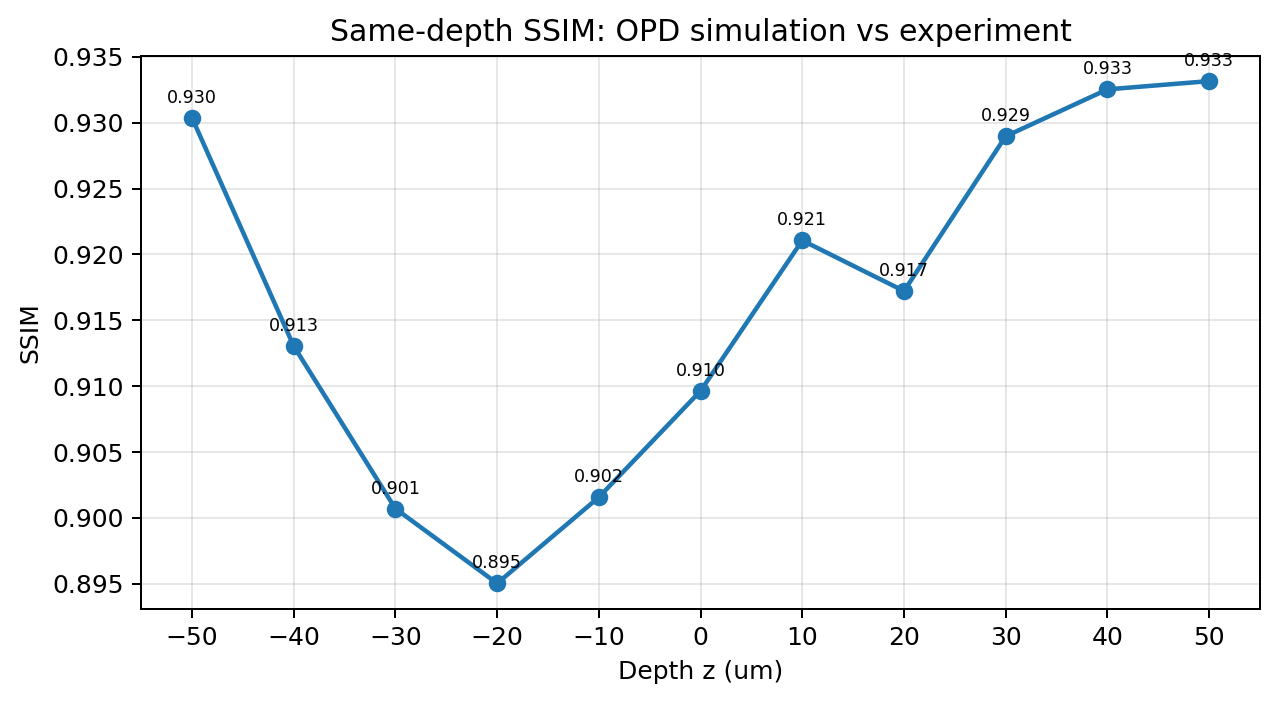

Source data for this figure (header and first rows):
z_um, ssim_same_depth
-50, 0.9304
-40, 0.913
-30, 0.9007
-20, 0.895
-10, 0.9016
0, 0.9096
10, 0.9211
20, 0.9172
30, 0.929
40, 0.9325
50, 0.9332
